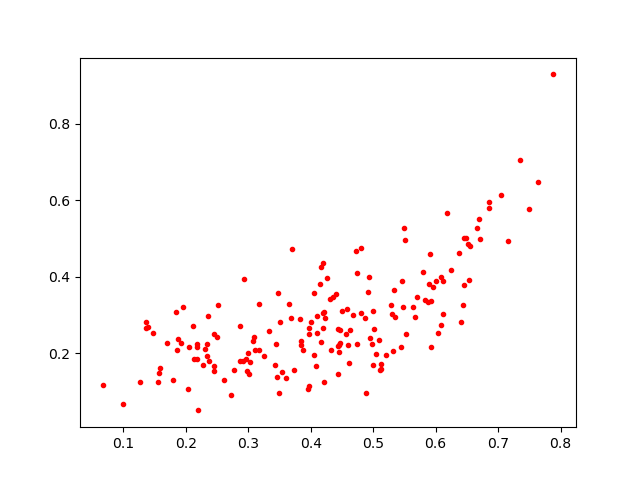

Source data for this figure (header and first rows):
0.7155684, 0.4928885
0.5881, 0.3337
0.3971, 0.2674
0.4798, 0.3045
0.3681, 0.2919
0.2127, 0.1847
0.3511, 0.282
0.1385, 0.2702
0.764, 0.6474
0.2961, 0.1851
0.1869, 0.2386
0.1853, 0.21
0.3656, 0.3301
0.6089, 0.4002
0.457, 0.2498
0.4204, 0.3094
0.1354, 0.283
0.3252, 0.1925
0.2313, 0.2123
0.7887, 0.9289
0.5482, 0.3219
0.416, 0.427
0.5308, 0.3021
0.4434, 0.2631
0.6711, 0.4984
0.5507, 0.4971
0.5095, 0.2364
0.3165, 0.3294
0.612, 0.3903
0.3732, 0.1578
0.245, 0.2499
0.5355, 0.2957
0.2442, 0.154
0.4162, 0.2303
0.3034, 0.1786
0.7491, 0.5762
0.7047, 0.6146
0.5907, 0.4588
0.58, 0.4121
0.4193, 0.2663
0.2993, 0.201
0.2355, 0.2989
0.3883, 0.209
0.4464, 0.2279
0.6698, 0.5502
0.4453, 0.2029
0.6188, 0.5671
0.4265, 0.3962
0.3457, 0.1389
0.1468, 0.2542
0.2867, 0.1795
0.3485, 0.09558
0.136, 0.2674
0.4459, 0.2213
0.2182, 0.2235
0.4094, 0.2547
0.532, 0.2059
0.6479, 0.5027
0.3611, 0.1372
0.1579, 0.1627
0.4054, 0.3577
... 118 more rows
